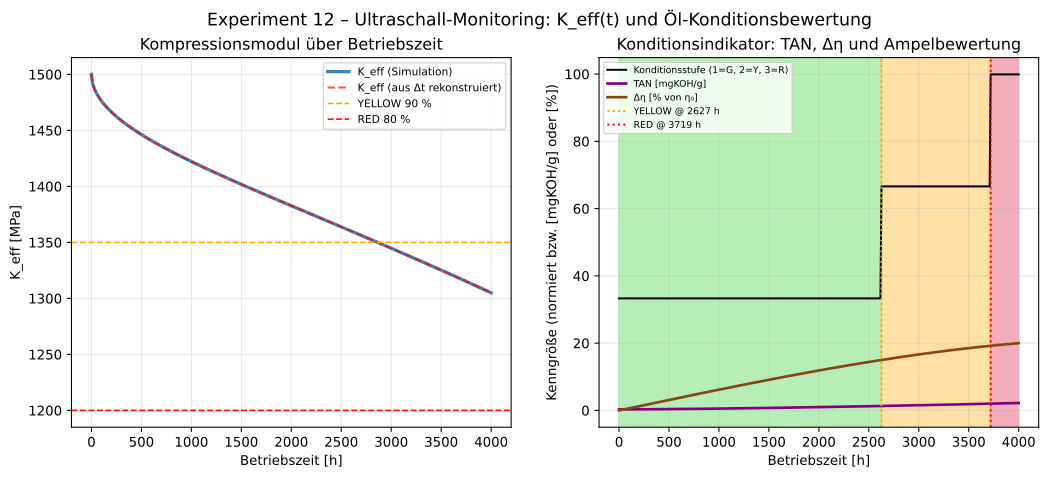

Data behind this chart, as committed beside it:
t_h, K_eff_MPa, K_meas_MPa, c_s_ms, dt_ns, eta_Pas, TAN, condition
0.0, 1500, 1500, 1313, 38079, 0.04600, 0.3000, GREEN
10.0, 1492, 1492, 1310, 38175, 0.04603, 0.3002, GREEN
20.1, 1489, 1489, 1308, 38214, 0.04606, 0.3007, GREEN
30.1, 1487, 1487, 1307, 38245, 0.04609, 0.3012, GREEN
40.1, 1485, 1485, 1306, 38271, 0.04612, 0.3019, GREEN
50.1, 1483, 1483, 1306, 38294, 0.04614, 0.3027, GREEN
60.2, 1482, 1482, 1305, 38315, 0.04617, 0.3035, GREEN
70.2, 1480, 1480, 1304, 38334, 0.04620, 0.3044, GREEN
80.2, 1479, 1479, 1304, 38352, 0.04623, 0.3054, GREEN
90.2, 1477, 1477, 1303, 38368, 0.04626, 0.3064, GREEN
100.3, 1476, 1476, 1303, 38384, 0.04629, 0.3075, GREEN
110.3, 1475, 1475, 1302, 38399, 0.04632, 0.3087, GREEN
120.3, 1474, 1474, 1302, 38414, 0.04635, 0.3099, GREEN
130.3, 1473, 1473, 1301, 38428, 0.04637, 0.3112, GREEN
140.4, 1472, 1472, 1301, 38441, 0.04640, 0.3125, GREEN
150.4, 1471, 1471, 1300, 38454, 0.04643, 0.3138, GREEN
160.4, 1470, 1470, 1300, 38467, 0.04646, 0.3153, GREEN
170.4, 1469, 1469, 1299, 38479, 0.04649, 0.3167, GREEN
180.5, 1468, 1468, 1299, 38491, 0.04652, 0.3182, GREEN
190.5, 1467, 1467, 1299, 38503, 0.04655, 0.3197, GREEN
200.5, 1466, 1466, 1298, 38514, 0.04658, 0.3213, GREEN
210.5, 1465, 1465, 1298, 38525, 0.04660, 0.3229, GREEN
220.6, 1465, 1465, 1298, 38536, 0.04663, 0.3246, GREEN
230.6, 1464, 1464, 1297, 38546, 0.04666, 0.3263, GREEN
240.6, 1463, 1463, 1297, 38557, 0.04669, 0.3280, GREEN
250.6, 1462, 1462, 1296, 38567, 0.04672, 0.3298, GREEN
260.7, 1462, 1462, 1296, 38577, 0.04675, 0.3316, GREEN
270.7, 1461, 1461, 1296, 38587, 0.04678, 0.3334, GREEN
280.7, 1460, 1460, 1295, 38596, 0.04681, 0.3353, GREEN
290.7, 1459, 1459, 1295, 38606, 0.04683, 0.3372, GREEN
300.8, 1459, 1459, 1295, 38615, 0.04686, 0.3392, GREEN
310.8, 1458, 1458, 1295, 38625, 0.04689, 0.3411, GREEN
320.8, 1457, 1457, 1294, 38634, 0.04692, 0.3432, GREEN
330.8, 1457, 1457, 1294, 38643, 0.04695, 0.3452, GREEN
340.9, 1456, 1456, 1294, 38651, 0.04698, 0.3473, GREEN
350.9, 1455, 1455, 1293, 38660, 0.04701, 0.3494, GREEN
360.9, 1455, 1455, 1293, 38669, 0.04704, 0.3515, GREEN
370.9, 1454, 1454, 1293, 38677, 0.04706, 0.3537, GREEN
381.0, 1453, 1453, 1292, 38686, 0.04709, 0.3558, GREEN
391.0, 1453, 1453, 1292, 38694, 0.04712, 0.3581, GREEN
401.0, 1452, 1452, 1292, 38702, 0.04715, 0.3603, GREEN
411.0, 1451, 1451, 1292, 38711, 0.04718, 0.3626, GREEN
421.1, 1451, 1451, 1291, 38719, 0.04721, 0.3649, GREEN
431.1, 1450, 1450, 1291, 38727, 0.04724, 0.3672, GREEN
441.1, 1450, 1450, 1291, 38735, 0.04727, 0.3696, GREEN
451.1, 1449, 1449, 1291, 38742, 0.04729, 0.3720, GREEN
461.2, 1448, 1448, 1290, 38750, 0.04732, 0.3744, GREEN
471.2, 1448, 1448, 1290, 38758, 0.04735, 0.3768, GREEN
481.2, 1447, 1447, 1290, 38766, 0.04738, 0.3793, GREEN
491.2, 1447, 1447, 1290, 38773, 0.04741, 0.3818, GREEN
501.3, 1446, 1446, 1289, 38781, 0.04744, 0.3843, GREEN
511.3, 1446, 1446, 1289, 38788, 0.04747, 0.3868, GREEN
521.3, 1445, 1445, 1289, 38796, 0.04749, 0.3894, GREEN
531.3, 1445, 1445, 1289, 38803, 0.04752, 0.3920, GREEN
541.4, 1444, 1444, 1288, 38810, 0.04755, 0.3946, GREEN
551.4, 1443, 1443, 1288, 38818, 0.04758, 0.3972, GREEN
561.4, 1443, 1443, 1288, 38825, 0.04761, 0.3999, GREEN
571.4, 1442, 1442, 1288, 38832, 0.04764, 0.4026, GREEN
581.5, 1442, 1442, 1287, 38839, 0.04766, 0.4053, GREEN
591.5, 1441, 1441, 1287, 38846, 0.04769, 0.4080, GREEN
... 340 more rows
